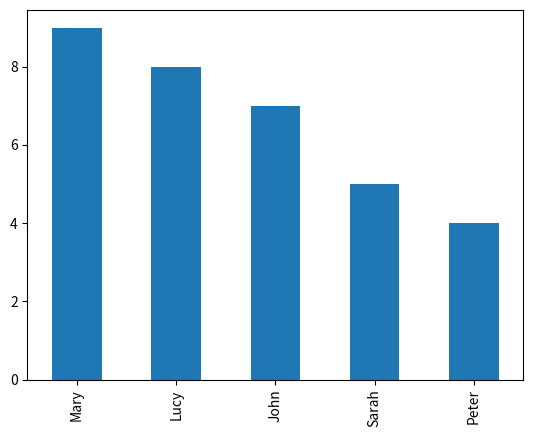

The matplotlib source for this figure:
import numpy as np 
import pandas as pd
import matplotlib.pyplot as plt

#les notes de dawbio amb series
student_list=["John","Mary","Lucy","Peter", "Sarah"]
grades_list = [7,9,8,4,5]
wants_fct_list = [False,True,False,True, True]
dades: dict[list] = {"grade": grades_list,
                   "fct": wants_fct_list}
students_frame = pd.DataFrame(
    index=student_list,
    data = dades
)
students_frame = students_frame.sort_values(by=['grade'], ascending=False)

#Seleccionem la info que volem i generem el gràfic.
students_frame.loc[:,"grade"].plot(kind="bar")


# Per a què es mostri el gràfic amb IPYNB o amb IPython:
# plt.show()

# Per a què es mostri el gràfic amb Python cal guardar-lo en fitxer.
plt.savefig('intro-barplot1.png')
